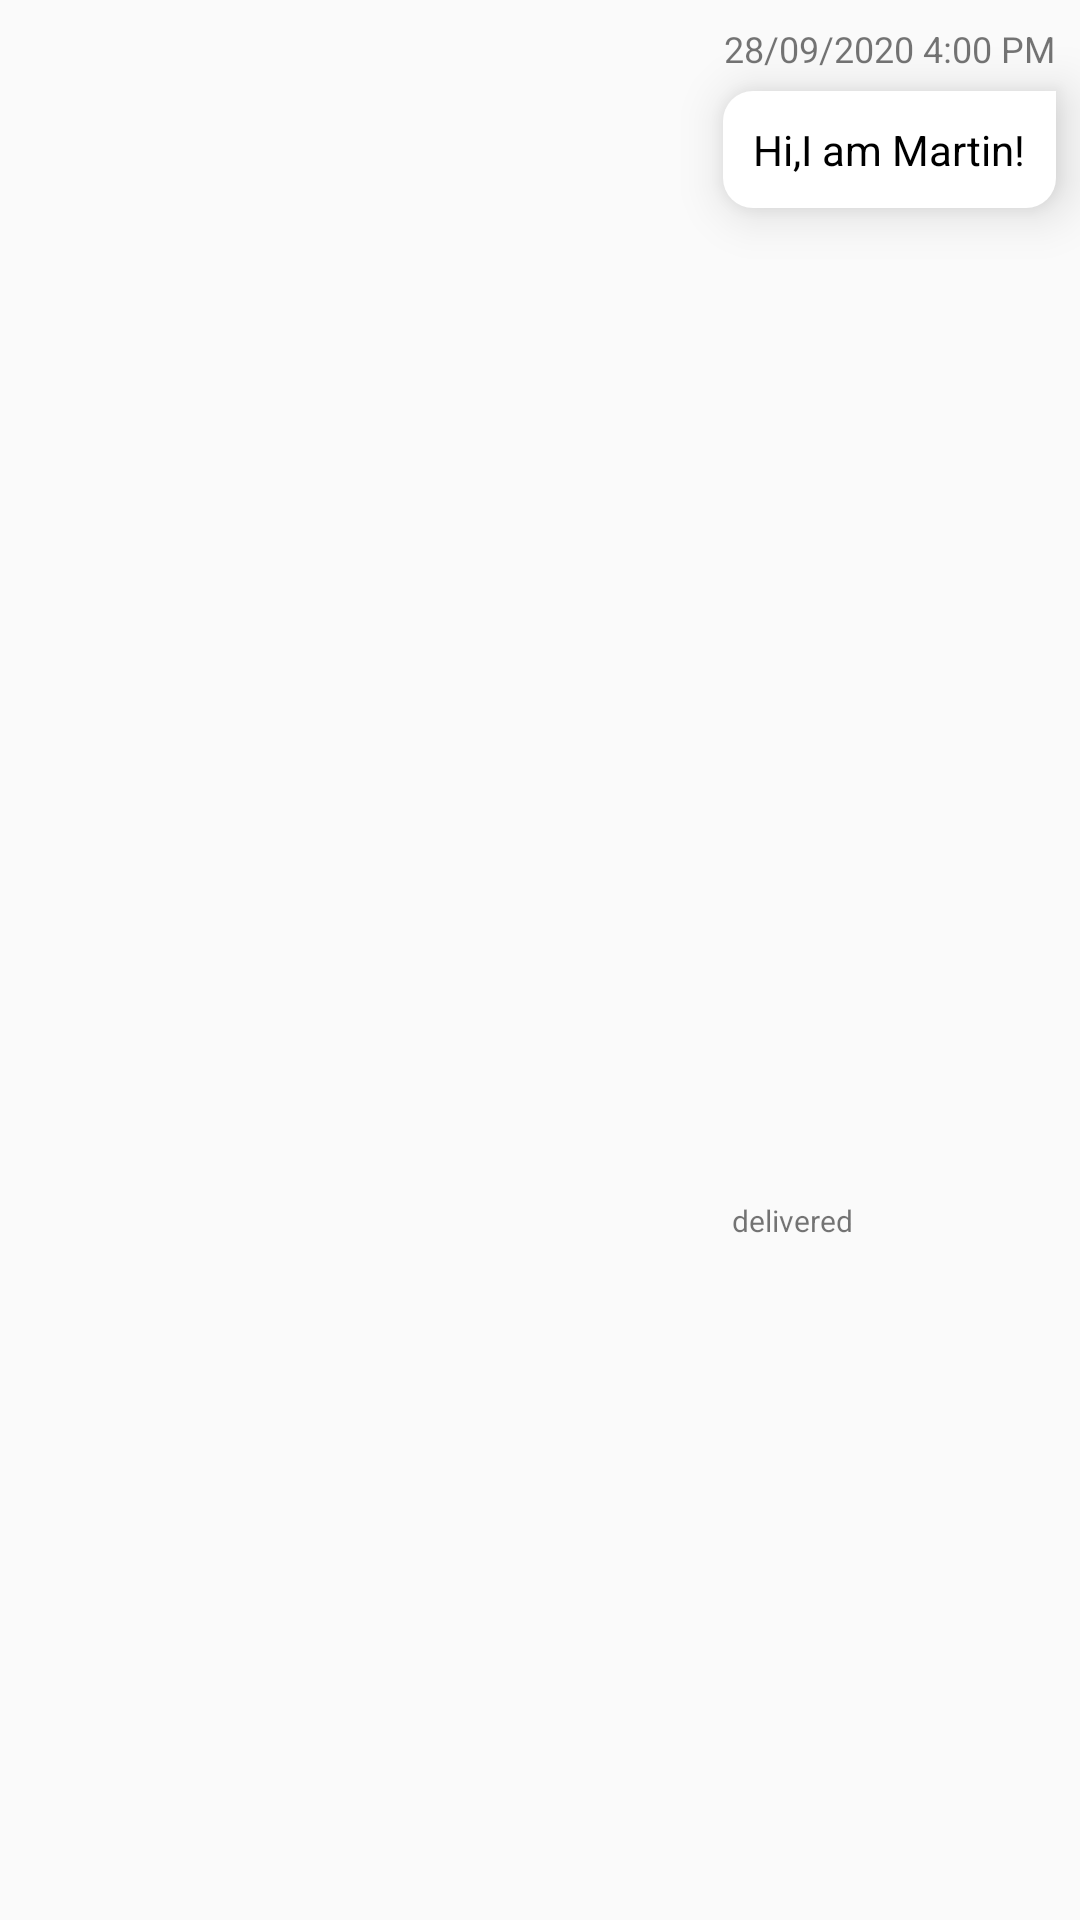

This screen was rendered from an Android layout file. Write that file and the resources it references.
<!-- AndroidManifest.xml: application theme AppTheme -->
<!-- res/layout/chat_sender.xml -->
<?xml version="1.0" encoding="utf-8"?>
<androidx.constraintlayout.widget.ConstraintLayout xmlns:android="http://schemas.android.com/apk/res/android"
    xmlns:app="http://schemas.android.com/apk/res-auto"
    xmlns:tools="http://schemas.android.com/tools"
    android:layout_width="match_parent"
    android:id="@+id/chatLayout"
    android:layout_height="wrap_content">

    <de.hdodenhof.circleimageview.CircleImageView
        android:id="@+id/reciever_img"
        android:layout_width="45dp"
        android:layout_height="45dp"
        android:layout_marginTop="24dp"
        android:layout_marginEnd="8dp"
        android:src="@drawable/profile"
        android:visibility="gone"
        app:layout_constraintEnd_toEndOf="parent"
        app:layout_constraintTop_toTopOf="parent" />

    <TextView
        android:id="@+id/reciever_text"
        android:layout_width="wrap_content"
        android:layout_height="wrap_content"
        android:layout_marginTop="6dp"
        android:layout_marginEnd="8dp"
        android:background="@drawable/sender_text_background"
        android:elevation="10dp"
        android:padding="10dp"
        android:text="Hi,I am Martin!"
        android:textAlignment="center"
        android:textColor="@color/colorBlack"
        app:layout_constraintEnd_toStartOf="@+id/reciever_img"
        app:layout_constraintTop_toBottomOf="@+id/reciever_time" />

    <TextView
        android:id="@+id/reciever_time"
        android:layout_width="wrap_content"
        android:layout_height="wrap_content"
        android:layout_marginTop="8dp"
        android:text="28/09/2020 4:00 PM"
        android:textAlignment="center"
        android:textSize="12sp"
        app:layout_constraintBottom_toTopOf="@+id/reciever_text"
        app:layout_constraintEnd_toEndOf="@+id/reciever_text"
        app:layout_constraintStart_toStartOf="@+id/reciever_text"
        app:layout_constraintTop_toTopOf="parent" />

    <TextView
        android:id="@+id/reciever_seen"
        android:layout_width="wrap_content"
        android:layout_height="wrap_content"
        android:layout_marginStart="3dp"
        android:layout_marginTop="3dp"
        android:layout_marginBottom="8dp"
        android:text="delivered"
        android:textSize="10sp"
        app:layout_constraintBottom_toBottomOf="parent"
        app:layout_constraintStart_toStartOf="@+id/reciever_text"
        app:layout_constraintTop_toBottomOf="@+id/reciever_text"
        app:layout_constraintVertical_bias="0.6" />

</androidx.constraintlayout.widget.ConstraintLayout>
<!-- resources referenced by this layout -->
<resources>
  <color name="colorBlack">#000000</color>
  <!-- drawable sender_text_background (drawable) -->
  <?xml version="1.0" encoding="utf-8"?>
  <shape xmlns:android="http://schemas.android.com/apk/res/android">
      <solid android:color="#FFFFFF"></solid>
      <corners android:bottomRightRadius="10dp"
          android:bottomLeftRadius="10dp"
          android:topLeftRadius="10dp"></corners>
  
  </shape>
  <style name="AppTheme" parent="Theme.AppCompat.Light.DarkActionBar">
          
          <item name="colorPrimary">@color/colorPrimary</item>
          <item name="colorPrimaryDark">@color/colorPrimaryDark</item>
          <item name="colorAccent">@color/colorAccent</item>
      </style>
  <color name="colorPrimary">#6200EE</color>
  <color name="colorPrimaryDark">#3700B3</color>
  <color name="colorAccent">#03DAC5</color>
</resources>
